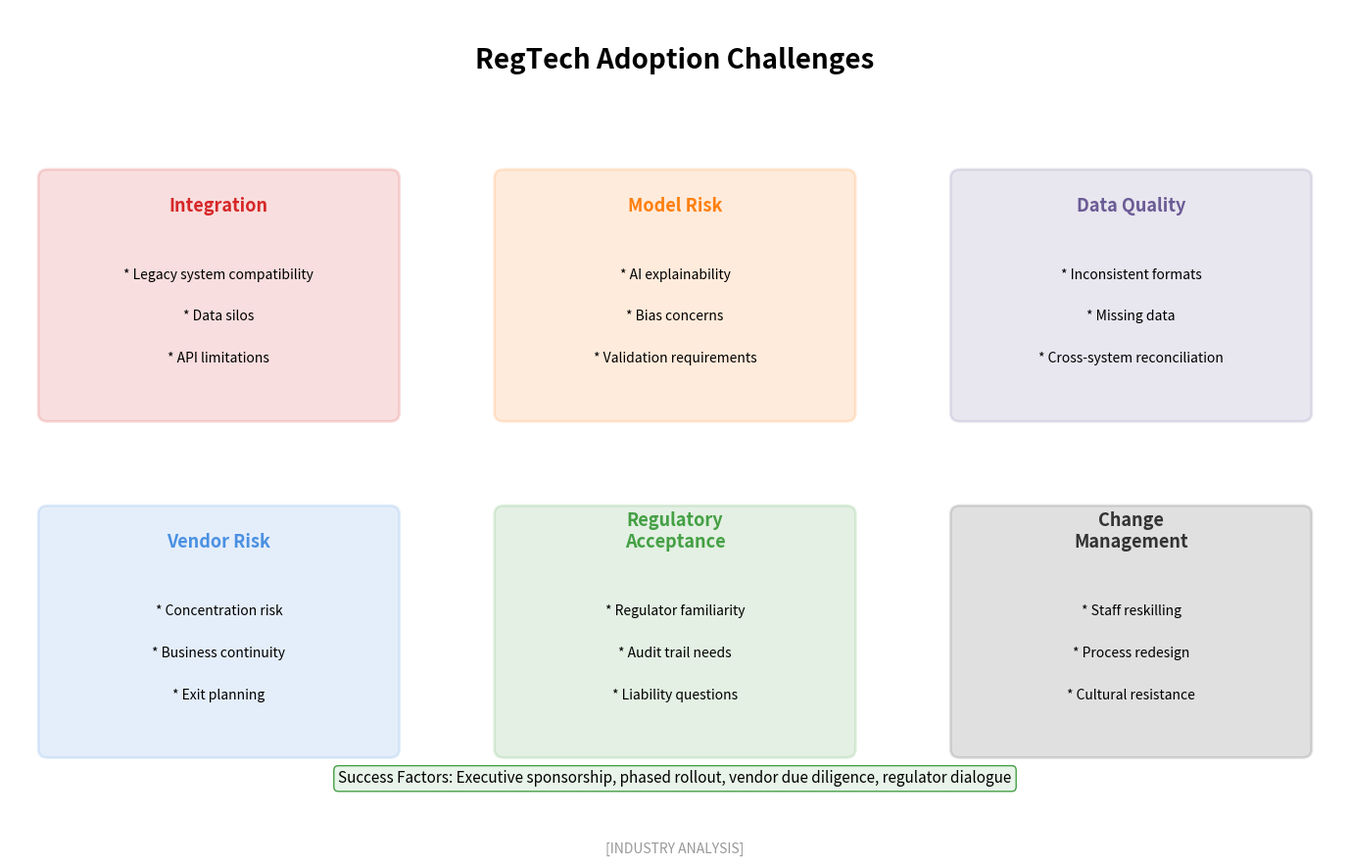

Reproduce this figure in Python. (Note: this script raises an exception after producing the figure.)
"""
RegTech Challenges
Shows challenges facing RegTech adoption

Output: regtech_challenges.pdf
Module: module_01_fintech
Lesson: 10 - RegTech
"""

from pathlib import Path
import matplotlib.pyplot as plt
import matplotlib.patches as mpatches
import numpy as np

CHART_METADATA = {
    'title': 'RegTech Challenges',
    'module': 'module_01_fintech',
    'lesson': 10,
    'url': 'https://github.com/Digital-AI-Finance/digital-finance/tree/main/module_01_fintech/figures/regtech_challenges'
}

plt.rcParams.update({
    'font.size': 14,
    'axes.labelsize': 14,
})

def create_chart():
    """Create RegTech challenges diagram"""
    fig, ax = plt.subplots(figsize=(14, 9))
    ax.set_xlim(0, 14)
    ax.set_ylim(0, 10)
    ax.axis('off')

    # Title
    ax.text(7, 9.3, 'RegTech Adoption Challenges', fontsize=20, fontweight='bold', ha='center')

    # Challenges
    challenges = [
        {
            'name': 'Integration',
            'x': 2.2, 'y': 6.5,
            'color': '#D62728',
            'issues': ['Legacy system compatibility', 'Data silos', 'API limitations'],
        },
        {
            'name': 'Model Risk',
            'x': 7, 'y': 6.5,
            'color': '#FF7F0E',
            'issues': ['AI explainability', 'Bias concerns', 'Validation requirements'],
        },
        {
            'name': 'Data Quality',
            'x': 11.8, 'y': 6.5,
            'color': '#6B5B95',
            'issues': ['Inconsistent formats', 'Missing data', 'Cross-system reconciliation'],
        },
        {
            'name': 'Vendor Risk',
            'x': 2.2, 'y': 2.5,
            'color': '#4A90E2',
            'issues': ['Concentration risk', 'Business continuity', 'Exit planning'],
        },
        {
            'name': 'Regulatory\nAcceptance',
            'x': 7, 'y': 2.5,
            'color': '#44A044',
            'issues': ['Regulator familiarity', 'Audit trail needs', 'Liability questions'],
        },
        {
            'name': 'Change\nManagement',
            'x': 11.8, 'y': 2.5,
            'color': '#333333',
            'issues': ['Staff reskilling', 'Process redesign', 'Cultural resistance'],
        },
    ]

    for ch in challenges:
        box = mpatches.FancyBboxPatch((ch['x']-1.8, ch['y']-1.3), 3.6, 2.8,
                                       boxstyle='round,pad=0.1',
                                       facecolor=ch['color'], alpha=0.15,
                                       edgecolor=ch['color'], lw=2)
        ax.add_patch(box)
        ax.text(ch['x'], ch['y']+1.1, ch['name'], ha='center',
               fontsize=13, fontweight='bold', color=ch['color'])

        for i, issue in enumerate(ch['issues']):
            ax.text(ch['x'], ch['y']+0.3-i*0.5, f'* {issue}', ha='center', fontsize=10)

    # Mitigation note
    mitigation = "Success Factors: Executive sponsorship, phased rollout, vendor due diligence, regulator dialogue"
    ax.text(7, 0.8, mitigation, ha='center', fontsize=11,
           bbox=dict(boxstyle='round', facecolor='#E8F4EA', edgecolor='#44A044'))

    # Source
    fig.text(0.5, 0.02, '[INDUSTRY ANALYSIS]',
            fontsize=10, ha='center', style='italic', color='#999999')

    plt.tight_layout()

    output_path = Path(__file__).parent / 'regtech_challenges.pdf'
    plt.savefig(output_path, format='pdf', dpi=300, bbox_inches='tight')
    plt.close()
    print(f"Chart saved to: {output_path}")
    return output_path

if __name__ == '__main__':
    create_chart()
